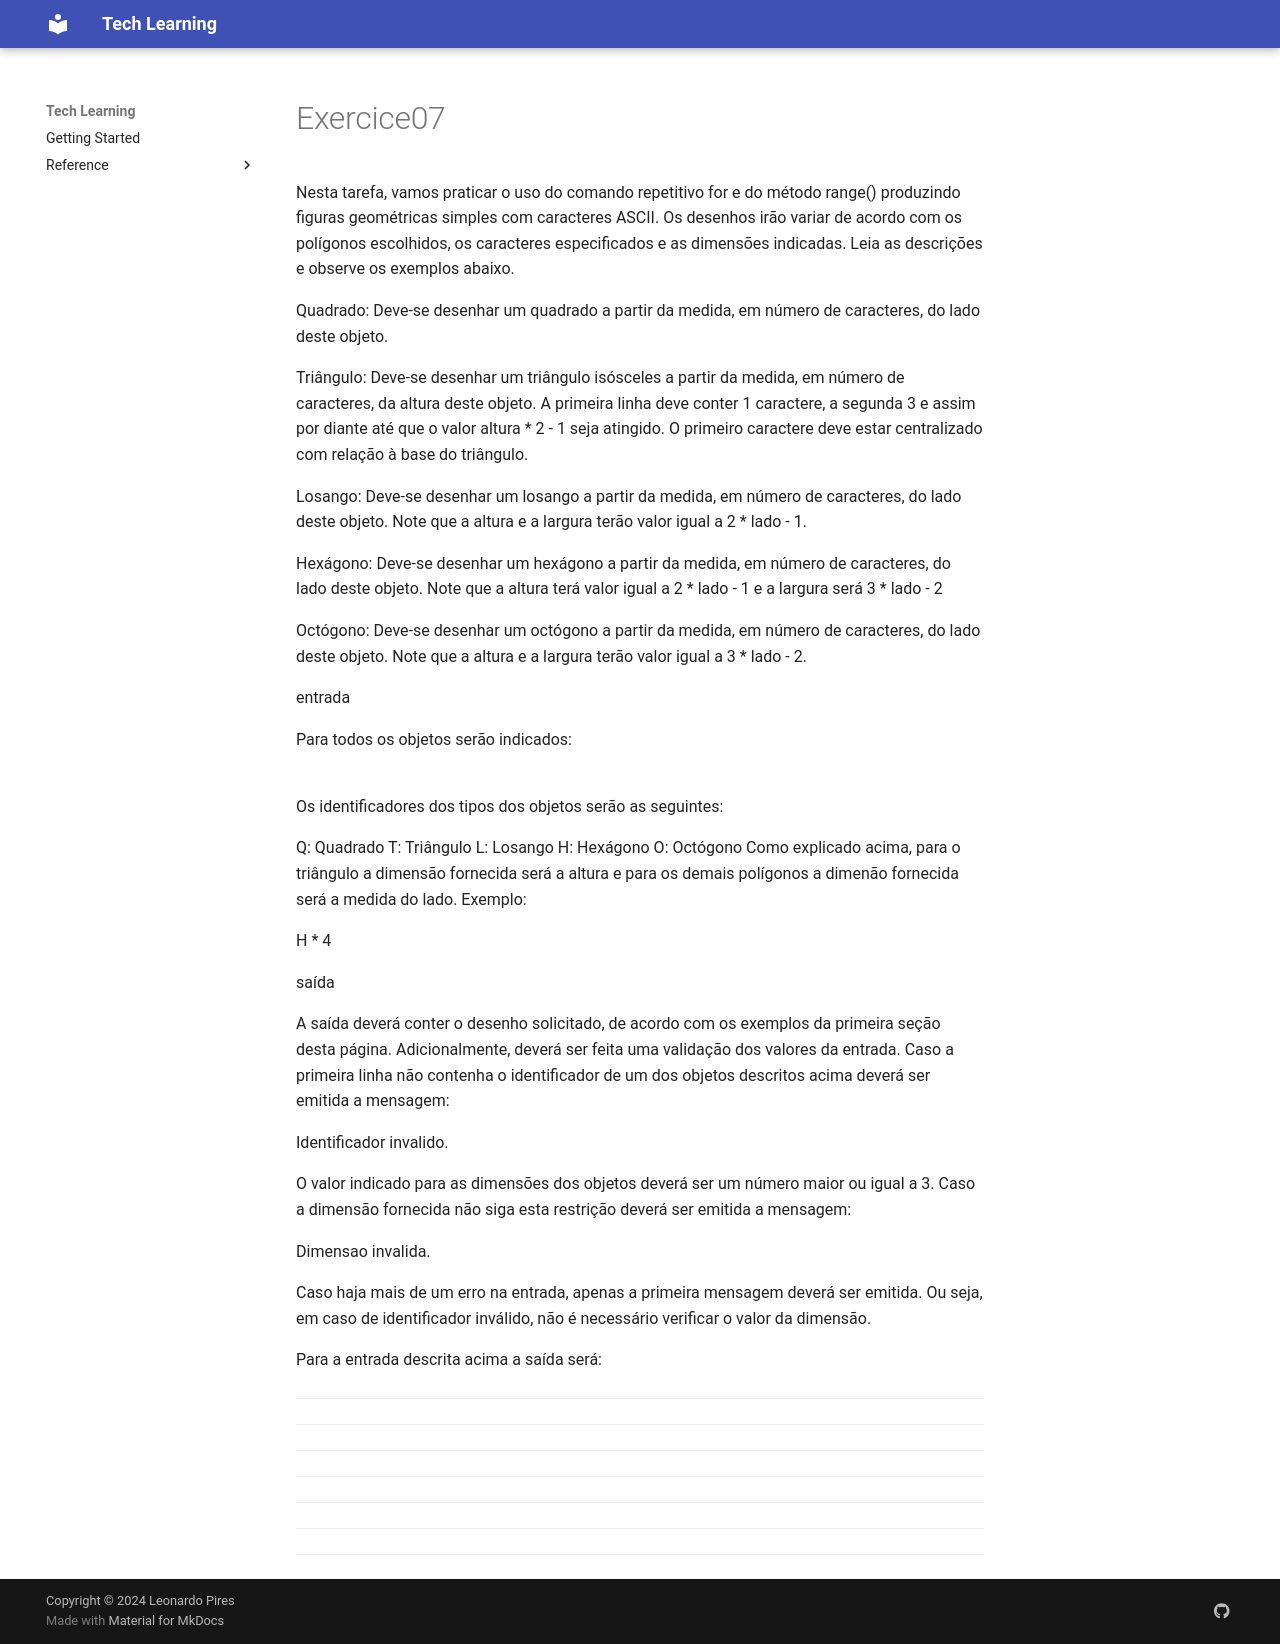

repository: LeoRP-12/tech-teaching · page: exercices/exercice07/index.html · generator: mkdocs

Nesta tarefa, vamos praticar o uso do comando repetitivo for e do método range() produzindo figuras geométricas simples com caracteres ASCII. Os desenhos irão variar de acordo com os polígonos escolhidos, os caracteres especificados e as dimensões indicadas. Leia as descrições e observe os exemplos abaixo.

Quadrado: Deve-se desenhar um quadrado a partir da medida, em número de caracteres, do lado deste objeto.

Triângulo: Deve-se desenhar um triângulo isósceles a partir da medida, em número de caracteres, da altura deste objeto. A primeira linha deve conter 1 caractere, a segunda 3 e assim por diante até que o valor altura * 2 - 1 seja atingido. O primeiro caractere deve estar centralizado com relação à base do triângulo.


Losango: Deve-se desenhar um losango a partir da medida, em número de caracteres, do lado deste objeto. Note que a altura e a largura terão valor igual a 2 * lado - 1.



Hexágono: Deve-se desenhar um hexágono a partir da medida, em número de caracteres, do lado deste objeto. Note que a altura terá valor igual a 2 * lado - 1 e a largura será 3 * lado - 2


Octógono: Deve-se desenhar um octógono a partir da medida, em número de caracteres, do lado deste objeto. Note que a altura e a largura terão valor igual a 3 * lado - 2.


entrada

Para todos os objetos serão indicados:

 <tipo_do_objeto>
<caractere>
<dimensao>       
Os identificadores dos tipos dos objetos serão as seguintes:

Q: Quadrado
T: Triângulo
L: Losango
H: Hexágono
O: Octógono
Como explicado acima, para o triângulo a dimensão fornecida será a altura e para os demais polígonos a dimenão fornecida será a medida do lado. Exemplo:

H
*
4


saída

A saída deverá conter o desenho solicitado, de acordo com os exemplos da primeira seção desta página. Adicionalmente, deverá ser feita uma validação dos valores da entrada. Caso a primeira linha não contenha o identificador de um dos objetos descritos acima deverá ser emitida a mensagem:

Identificador invalido.

O valor indicado para as dimensões dos objetos deverá ser um número maior ou igual a 3. Caso a dimensão fornecida não siga esta restrição deverá ser emitida a mensagem:

Dimensao invalida.

Caso haja mais de um erro na entrada, apenas a primeira mensagem deverá ser emitida. Ou seja, em caso de identificador inválido, não é necessário verificar o valor da dimensão.

Para a entrada descrita acima a saída será:

   ****
  ******
 ********
**********
 ********
  ******
   ****
